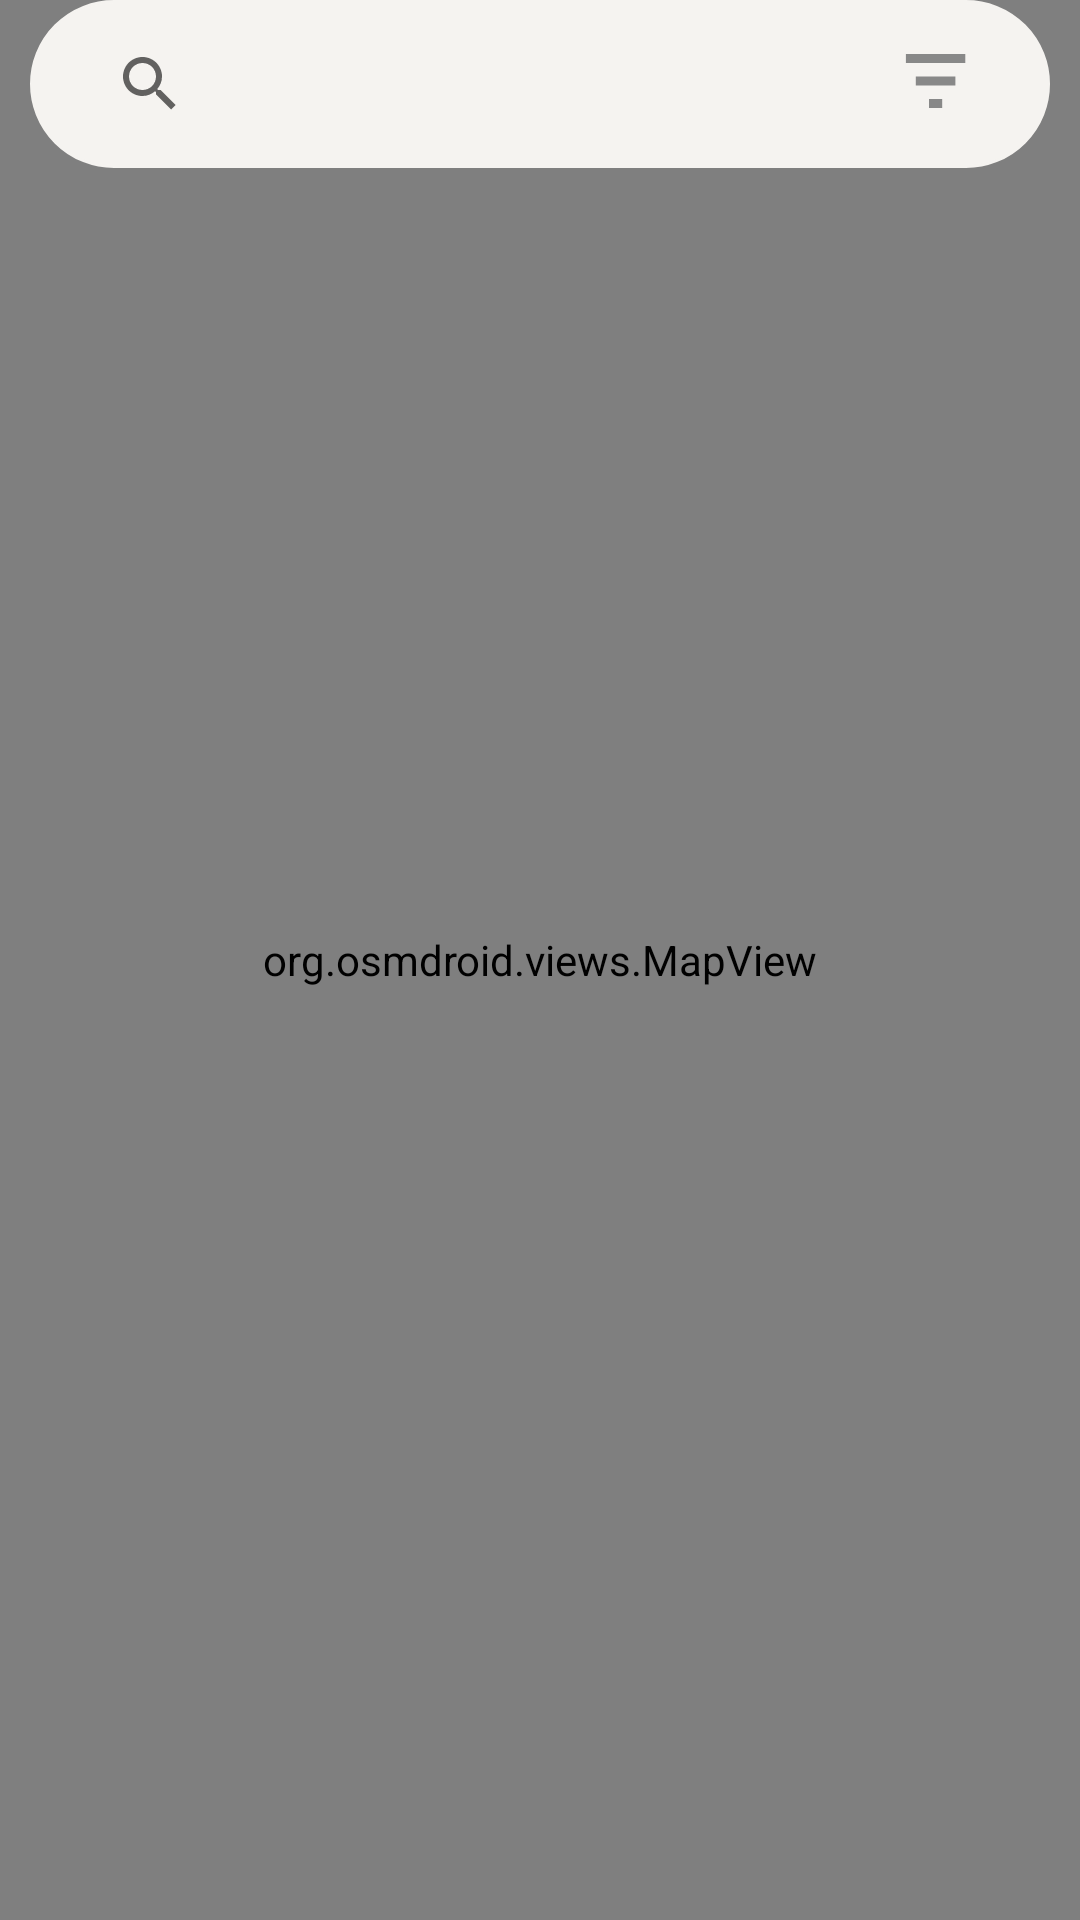

Android layout source for this screen:
<!-- AndroidManifest.xml: application theme Theme.StampMap -->
<!-- res/layout/explore_fragment.xml -->
<?xml version="1.0" encoding="utf-8"?>
<FrameLayout
        xmlns:android="http://schemas.android.com/apk/res/android"
        xmlns:app="http://schemas.android.com/apk/res-auto"
        android:layout_width="match_parent"
        android:layout_height="match_parent">

    <org.osmdroid.views.MapView
            android:id="@+id/mapView"
            android:layout_width="match_parent"
            android:layout_height="match_parent"/>

    <RelativeLayout
            android:id="@+id/explore_layout"
            android:layout_width="match_parent"
            android:layout_height="match_parent">

        <androidx.appcompat.widget.Toolbar
                android:layout_marginStart="10dp"
                android:layout_marginEnd="10dp"
                android:id="@+id/toolbar"
                android:minHeight="?attr/actionBarSize"
                android:layout_width="match_parent"
                android:layout_height="wrap_content"
                app:titleTextColor="@android:color/black"
                android:background="@drawable/searchbar"
                android:backgroundTint="#f5f3f0"
                android:elevation="60dp">

            <LinearLayout
                    android:layout_width="match_parent"
                    android:layout_height="wrap_content"
                    android:orientation="horizontal"
                    android:layout_marginEnd="10dp">

                <androidx.appcompat.widget.SearchView
                        android:layout_width="match_parent"
                        android:layout_height="wrap_content"
                        android:id="@+id/searchBar"
                        android:layout_weight="0.9"
                        app:searchHintIcon="@null"
                />

                <ImageButton
                        android:layout_width="30dp"
                        android:layout_height="30dp"
                        android:layout_gravity="center"
                        android:layout_marginRight="15dp"
                        android:id="@+id/filter"
                        app:srcCompat="@drawable/filter_foreground"
                        android:layout_weight="0.1"
                        android:background="@null"
                />
            </LinearLayout>

        </androidx.appcompat.widget.Toolbar>

    <Button android:layout_width="45dp"
            android:layout_height="45dp"
            android:background="@drawable/trans_circle"
            android:layout_below="@+id/toolbar"
            android:id="@+id/compassButton"
            android:layout_alignParentLeft="true"
            android:layout_marginTop="12dp"
            android:layout_marginLeft="12dp"
    />

        <ImageButton
                android:id="@+id/btn_passenger_current_location"
                android:layout_width="wrap_content"
                android:layout_height="wrap_content"
                android:layout_alignParentRight="true"
                android:layout_marginBottom="10dp"
                android:layout_marginRight="10dp"
                android:layout_alignParentBottom="true"
                android:background="@drawable/ic_menu_mylocation"/>

        
    </RelativeLayout>
</FrameLayout>
<!-- resources referenced by this layout -->
<resources>
  <!-- drawable add_foreground (drawable) -->
  <vector xmlns:android="http://schemas.android.com/apk/res/android"
      android:width="108dp"
      android:height="108dp"
      android:viewportWidth="108"
      android:viewportHeight="108"
      android:tint="#808080">
    <group android:scaleX="3.3147"
        android:scaleY="3.3147"
        android:translateX="14.2236"
        android:translateY="14.2236">
      <path
          android:fillColor="@android:color/white"
          android:pathData="M12,2C6.48,2 2,6.48 2,12s4.48,10 10,10 10,-4.48 10,-10S17.52,2 12,2zM17,13h-4v4h-2v-4L7,13v-2h4L11,7h2v4h4v2z"/>
    </group>
  </vector>
  <!-- drawable filter_foreground (drawable) -->
  <vector xmlns:android="http://schemas.android.com/apk/res/android"
      android:width="108dp"
      android:height="108dp"
      android:viewportWidth="108"
      android:viewportHeight="108"
      android:tint="#888888">
    <group android:scaleX="1.1"
        android:scaleY="1.5"
        android:translateX="40.0"
        android:translateY="35.0">
      <path
          android:fillColor="@android:color/white"
          android:pathData="M10,18h4v-2h-4v2zM3,6v2h18L21,6L3,6zM6,13h12v-2L6,11v2z"/>
    </group>
  </vector>
  <!-- drawable searchbar (drawable) -->
  <?xml version="1.0" encoding="utf-8"?>
  <shape xmlns:android="http://schemas.android.com/apk/res/android"
      android:shape="rectangle">
  
      <corners android:radius="30dp"/>
      <stroke android:width="0.9dp"
              android:color="@color/black" />
      <size
              android:height="40dp"
              android:width="50dp" />
  
  </shape>
  <!-- drawable trans_circle (drawable) -->
  <?xml version="1.0" encoding="utf-8"?>
  <shape xmlns:android="http://schemas.android.com/apk/res/android"
         android:shape="rectangle">
      <corners android:radius="1000dp" />
      <solid android:color="#00000000" />
      <stroke
              android:width="2dp"
              android:color="#0000" />
      <padding
              android:bottom="4dp"
              android:left="4dp"
              android:right="4dp"
              android:top="4dp" />
  </shape>
  <style name="Theme.StampMap" parent="Theme.MaterialComponents.DayNight.NoActionBar">
          
          <item name="colorPrimary">@color/purple_500</item>
          <item name="colorPrimaryVariant">@color/purple_700</item>
          <item name="colorOnPrimary">@color/white</item>
          
          <item name="colorSecondary">@color/teal_200</item>
          <item name="colorSecondaryVariant">@color/teal_700</item>
          <item name="colorOnSecondary">@color/black</item>
          
          <item name="android:statusBarColor">@color/transparent_white</item>
          
          <item name="android:editTextColor">@android:color/black</item>
          <item name="searchHintIcon">@android:attr/searchHintIcon</item>
      </style>
  <color name="black">#FF000000</color>
  <color name="purple_500">#FF6200EE</color>
  <color name="purple_700">#FF3700B3</color>
  <color name="white">#FFFFFFFF</color>
  <color name="teal_200">#FF03DAC5</color>
  <color name="teal_700">#FF018786</color>
  <color name="transparent_white">#00FFFFFF</color>
</resources>
